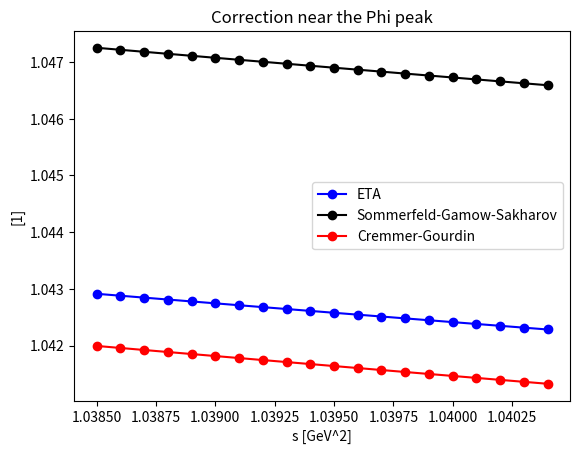

Python code for this plot:
"""
This module implements the "eta" correction that is used to account
for final state radiation in the cross-section measurements.

See:
A. Hoefer, J. Gluza, F. Jegerlehner: Pion Pair Production with Higher Order Radiative Corrections in
Low Energy e^+ e^− Collisions, 2001, hep-ph/0107154

K. Melnikov: ON THE THEORETICAL UNCERTAINTIES IN THE MUON ANOMALOUS MAGNETIC MOMENT, 2001, hep-ph/0105267

"""
import math
import matplotlib.pyplot as plt
import scipy.special


def calculate_beta(s: float, final_particle_mass: float) -> float:
    """
    Returns the magnitude of the velocity of either of the two particles
    with the total four-momentum square equal to s in their center of mass system.

    That is v = p / E = sqrt((E^2 - m^2) / E^2) = sqrt((s - 4m^2) / s),
    because in CMS we have s = (2E)^2.

    Args:
        s (float):  total four-momentum squared
        final_particle_mass (float):  mass of either of the two particles (of the same mass)

    Returns: CMS velocity of either of the particles

    """
    return math.sqrt(1.0 - 4 * final_particle_mass**2 / s)


def dilogarithm(x: float) -> float:
    """
    Return the dilogarithm (or Spence's function) of the argument.

    There are two common conventions regarding this function.
    We use the definition
      Li_2(z) = - \int_0^z du \frac{\ln(1 - u)}{u};
    that is, our dilogarithm has a branch point at z = 1.

    Note: In this implementation the argument is restricted to real numbers
    in the interval (-infty, 1.0].

    Args:
        x (float): the argument of the Spence's function (restricted to x <= 1.0)

    Returns: float

    """
    return scipy.special.spence(1 - x)


def _calculate_eta(beta: float) -> float:
    intermediate_result = (
            4 * dilogarithm((1 - beta) / (1 + beta)) +
            2 * dilogarithm(-(1 - beta) / (1 + beta)) +
            (-3) * math.log(2 / (1 + beta)) * math.log((1 + beta) / (1 - beta)) +
            (-2) * math.log(beta) * math.log((1 + beta) / (1 - beta))
    )
    intermediate_result *= (1 + beta**2) / beta
    intermediate_result = intermediate_result - 3 * math.log(4.0 / (1 - beta**2)) - 4 * math.log(beta)
    intermediate_result += (1 / beta**3) * (1.25 * ((1 + beta**2)**2) - 2) * math.log((1 + beta) / (1 - beta))
    return intermediate_result + 1.5 * (1 + beta**2) / (beta**2)


def calculate_sommerfeld_gamow_sakharov_factor(s: float, alpha: float, final_particle_mass: float) -> float:
    beta = calculate_beta(s, final_particle_mass)
    x = math.pi * alpha / beta
    return (x / (1 - math.exp(-x))) * (1 + alpha**2 / (4.0 * beta**2))


def calculate_cremmer_gourdin_factor_only_coulomb(s: float, alpha: float, final_particle_mass: float) -> float:
    beta = calculate_beta(s, final_particle_mass)
    return 1.0 + alpha * math.pi * (1.0 + beta**2) / (2 * beta)


def calculate_cremmer_gourdin_factor(
        s: float,
        alpha: float,
        final_particle_mass: float,
        delta_e: float = 0.001
) -> float:
    """
    As given by Bramon et al. in eq. (6).
    http://arxiv.org/abs/hep-ph/0003273v2

    """
    beta = calculate_beta(s, final_particle_mass)
    a = (1.0 + beta**2) / (2.0 * beta)
    l_val = math.log((1.0 - beta)/(1.0 + beta))

    term1 = (math.pi**2) * a
    term2 = -2.0 * (1.0 + math.log(2.0 * delta_e / final_particle_mass)) * (1.0 + a * l_val)
    term3 = (-1.0 / beta) * l_val
    term4 = -0.5 * a * l_val * math.log((1.0 - beta**2) / 4.0)
    term5 = -a * (dilogarithm(2.0 * beta / (1 + beta)) - dilogarithm(-2.0 * beta / (1 - beta)))
    term6 = a * (dilogarithm((1 + beta) / 2) - dilogarithm((1 - beta) / 2))
    term7 = -2.0 * a * (dilogarithm(beta) - dilogarithm(-beta))

    return 1.0 + (alpha / math.pi) * (term1 + term2 + term3 + term4 + term5 + term6 + term7)


def add_fsr_effects(
        cs_value: float,
        s: float,
        final_particle_mass: float,
        alpha: float
) -> float:
    """
    Returns a cross-section value with final state radiation effects added to it.
    Can be also applied on squared form factors.

    Args:
        cs_value (float): a cross-section value
        s (float): Mandelstam s-variable
        final_particle_mass (float): the mass of either of the two final particles
        alpha (float): the value of the fine structure constant

    Returns: a corrected cross-section value (float)

    """
    beta = calculate_beta(s, final_particle_mass)
    eta = _calculate_eta(beta)
    return cs_value * (1.0 + eta * alpha / math.pi)


def remove_fsr_effects(
        cs_value: float,
        s: float,
        final_particle_mass: float,
        alpha: float
) -> float:
    """
    Returns a cross-section value with final state radiation effects removed from it.
    Can be also applied on squared form factors.

    Args:
        cs_value (float): a cross-section value
        s (float): Mandelstam s-variable
        final_particle_mass (float): the mass of either of the two final particles
        alpha (float): the value of the fine structure constant

    Returns: a corrected cross-section value (float)

    """
    beta = calculate_beta(s, final_particle_mass)
    eta = _calculate_eta(beta)
    return cs_value / (1.0 + eta * alpha / math.pi)


if __name__ == '__main__':
    # betas = [x / 100.0 for x in range(1, 100)]
    # etas = [_calculate_eta(beta) for beta in betas]
    # _, ax = plt.subplots()
    # ax.set_title('Eta correction')
    # ax.set_xlabel('Beta [1]')
    # ax.set_ylabel('Eta [1]')
    # ax.scatter(betas, etas)
    # plt.show()
    # plt.close()

    # ss = [x / 100.0 for x in range(10, 100)]
    # corrections = [add_fsr_effects(1.0, s, 0.13957039, 0.0072973525693)
    #                for s in ss]
    # _, ax = plt.subplots()
    # ax.set_title('FSR correction')
    # ax.set_xlabel('s [GeV^2]')
    # ax.set_ylabel('FSR correction [1]')
    # ax.scatter(ss, corrections)
    # plt.show()
    # plt.close()

    # sqrt_s_list = [x / 100.0 for x in range(40, 200)]
    # beta_list = [calculate_beta(sqrt_s**2, 0.13957039) for sqrt_s in sqrt_s_list]
    # eta_list = [_calculate_eta(beta) for beta in beta_list]
    # _, ax = plt.subplots()
    # ax.set_title('Eta correction')
    # ax.set_xlabel('sqrt(s) [GeV]')
    # ax.set_ylabel('Eta [1]')
    # ax.scatter(sqrt_s_list, eta_list)
    # plt.show()
    # plt.close()

    alpha = 0.0072973525693
    charged_kaon_mass = 0.493677
    ss = [x / 10000.0 for x in range(10385, 10405)]
    eta_corrections = [add_fsr_effects(1.0, s, charged_kaon_mass, alpha)
                       for s in ss]
    c_corrections = [calculate_sommerfeld_gamow_sakharov_factor(s, alpha, charged_kaon_mass)
                     for s in ss]
    cg_corrections = [calculate_cremmer_gourdin_factor(s, alpha, charged_kaon_mass)
                      for s in ss]
    _, ax = plt.subplots()
    ax.set_title('Correction near the Phi peak')
    ax.set_xlabel('s [GeV^2]')
    ax.set_ylabel('[1]')
    ax.plot(ss, eta_corrections, 'o-', color='blue', label='ETA')
    ax.plot(ss, c_corrections, 'o-', color='black', label='Sommerfeld-Gamow-Sakharov')
    ax.plot(ss, cg_corrections, 'o-', color='red', label='Cremmer-Gourdin')
    plt.legend()
    plt.show()
    plt.close()
